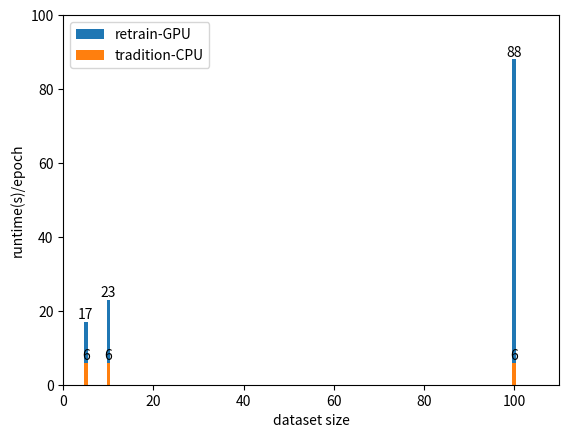

Reproduce this figure in Python. (Note: this script raises an exception after producing the figure.)
import matplotlib
import matplotlib.pyplot as plt

FOLDER = './fig/'
dataset = [100, 10, 5, '5h']

retrain = {
  'FITB': {},
  'AUC': {},
  'NDCG': {},
}

tradition = {
  'FITB': [0.5581, 0.5427, 0.5561],
  'AUC': {},
  'NDCG': {},
}

'''
def plot_top():
    label = [630, 300, 100, 50, 10]
    xlabel = 'NDCG'
    ylabel = 'AUC'
    x = [0.6564, 0.6489, 0.6427, 0.6444, 0.6348]
    y = [0.8064, 0.8009, 0.8004, 0.7992, 0.7934]

    fig = plt.figure()
    # gs = fig.add_gridspec(1, 1)
    # ax = fig.add_subplot(gs[0, 0])
    margin = 0.01
    plt.xlim(min(x) - margin, max(x) + margin)
    plt.ylim(min(y) - margin, max(y) + margin)
    plt.xlabel(xlabel)
    plt.ylabel(ylabel)
    plt.plot(x, y, marker='o', label='Top K=')
    bar = plt.bar(x, y, color='white')
    plt.bar_label(bar, labels=label)
    plt.legend()
    plt.plot()
    plt.show()
    fig.savefig(FOLDER + 'top.png')
'''

def plot_top():
  K = [630, 300, 100, 50, 10]
  NDCG = [0.6564, 0.6489, 0.6427, 0.6444, 0.6348]
  AUC = [0.8064, 0.8009, 0.8004, 0.7992, 0.7934]
  metric = ['NDCG', 'AUC']
  k_labels = [f'K={k}' for k in K]

  margin = 0.01
  margin_x = 10
  margin_y = 0.01
  # fig = plt.figure()
  fig = plt.figure(figsize=(16, 8))
  gs = fig.add_gridspec(1, 2)
  for i, data in enumerate((NDCG, AUC)):
    ax = fig.add_subplot(gs[0, i])
    x = K
    y = data
    ax.set_xlim(0, max(x) + 50)
    ax.set_ylim(min(y) - margin_y, max(y) + margin_y)
    # ax.set_title()
    ax.set_xlabel('K')
    ax.set_ylabel(metric[i])
    ax.plot(x, y, marker='o')
    # bar = ax.bar(x, y, color='white')
    bar = ax.bar(x, y)
    ax.bar_label(bar, labels=k_labels)
    # ax.legend()
  plt.plot()
  plt.show()
  fig.savefig(FOLDER + 'top.png')


def plot_hyper():
  beta = [0.1, 0.3, 0.4, 0.5, 0.6, 0.7, 0.9]
  epsilon = [0.3, 0.5, 0.6, 0.7, 1.0]
  data = {
    'beta': {
      'AUC':  [0.8053, 0.8057, 0.8053, 0.8064, 0.8054, 0.8047, 0.7981],
      'NDCG': [0.6576, 0.6593, 0.6579, 0.6564, 0.6536, 0.6508, 0.6359],
    },
    'epsilon': {
      'AUC':  [0.8045, 0.8064, 0.8057, 0.8053, 0.8048],
      'NDCG': [0.6526, 0.6564, 0.6560, 0.6583, 0.6567],
    },
  }
  x_labels = ['beta', 'epsilon']
  y_labels = ['AUC', 'NDCG']

  margin_x = 0.1
  margin_y = 0.002
  fig = plt.figure()
  # fig = plt.figure(figsize=(16, 8))
  gs = fig.add_gridspec(2, 2)
  for i, x in enumerate((beta, epsilon)):
    for j, y_label in enumerate(data[x_labels[i]]):
      ax = fig.add_subplot(gs[i, j])
      y = data[x_labels[i]][y_label]
      ax.set_xlim(min(x) - margin_x, max(x) + margin_x)
      ax.set_ylim(min(y) - margin_y, max(y) + margin_y)
      # ax.set_title()
      ax.set_xlabel(x_labels[i])
      ax.set_ylabel(y_label)
      ax.plot(x, y, marker='o')
      # bar = ax.bar(x, y, color='white')
      # bar = ax.bar(x, y)
      # ax.bar_label(bar, labels=k_labels)
      # ax.legend()
  plt.plot()
  plt.show()
  fig.savefig(FOLDER + 'hyper.png')


def plot_dataset():
  # x = [5, 5, 10, 100]
  x = [3, 5, 10, 20]
  data = {
    'FITB': {
      'retrain-epoch=1': [0.5993, 0.5967, 0.6157, 0.6199, ],
      'retrain-best': [0.6039, 0.6127, 0.6235, 0.6399, ],
      'tradition': [0.5561, 0.5427, 0.5581, 0.5489, ],
    },
    'AUC': {
      'retrain-epoch=1': [0.8680, 0.8702, 0.8912, 0.9097, ],
      'retrain-best': [0.8787, 0.8817, 0.9068, 0.9225, ],
      'tradition': [0.7932, 0.7953, 0.8032, 0.8048, ],
    },
    'NDCG': {
      'retrain-epoch=1': [0.7726, 0.7763, 0.8025, 0.8345, ],
      'retrain-best': [0.7903, 0.7949, 0.8314, 0.8645, ],
      'tradition': [0.6391, 0.6389, 0.6568, 0.6615, ],
    },
  }

  fig = plt.figure()
  # fig = plt.figure(figsize=(16, 8))
  gs = fig.add_gridspec(1, 3)
  for i, y_label in enumerate(data):
    ax = fig.add_subplot(gs[0, i])
    yl = 1.0
    yr = 0.0
    for label in data[y_label]:
      y = data[y_label][label]
      yl = min(yl, min(y))
      yr = max(yr, max(y))
      ax.plot(x, y, marker='o', label=label)
    # ax.set_xlim(0, max(x) + 50)
    # ax.set_ylim(yl - margin_y, yr + margin_y)
    # ax.set_ylim(yl - 0.1 , yr + 0.005)
    ax.set_ylim(yl - 0.1 , 1)
    # ax.set_ylim(0 , 1)
    # ax.set_title()
    ax.set_xlabel('dataset size')
    ax.set_ylabel(y_label)
    # bar = ax.bar(x, y, color='white')
    # bar = ax.bar(x, y)
    # ax.bar_label(bar, labels=k_labels)
    ax.legend()
    ax.set_xticks([0, 3, 5, 10, 15, 20])
    ax.set_xticklabels(['0%', '5%*', '5%', '10%', '...', '100%'])

  plt.plot()
  plt.show()
  fig.savefig(FOLDER + 'dataset.png')

def plot_time():
  x = [5, 10, 100]
  y = [17, 23, 88]
  fig = plt.figure()
  # fig = plt.figure(figsize=(16, 8))
  gs = fig.add_gridspec(1, 1)
  ax = fig.add_subplot(gs[0, 0])
  retrain = ax.bar(x, y, label='retrain-GPU')
  tradition = ax.bar(x, [6] * 3, label='tradition-CPU')
  ax.set_xlim(0, 110)
  ax.set_ylim(0, 100)
  # ax.set_ylim(0 , 1)
  # ax.set_title()
  ax.set_xlabel('dataset size')
  ax.set_ylabel('runtime(s)/epoch')
  # bar = ax.bar(x, y, color='white')
  # bar = ax.bar(x, y)
  ax.bar_label(retrain)
  ax.bar_label(tradition)
  ax.legend()
  # ax.set_xticks([0, 5, 10, 20])
  # ax.set_xticklabels(['0%', '5%*', '5%', '10%', '...', '100%'])

  plt.plot()
  plt.show()
  fig.savefig(FOLDER + 'time.png')


if __name__ == '__main__':
    # plot_top()
    # plot_hyper()
    # plot_dataset()
    plot_time()